Labelled photos from "SAM_predictions_BBox", an image-classification folder in rushikeshpawar22581/DLCV-Project2024-Automated_prompt_extraction_for_SAM. The possible labels are: benign, malignant, normal.

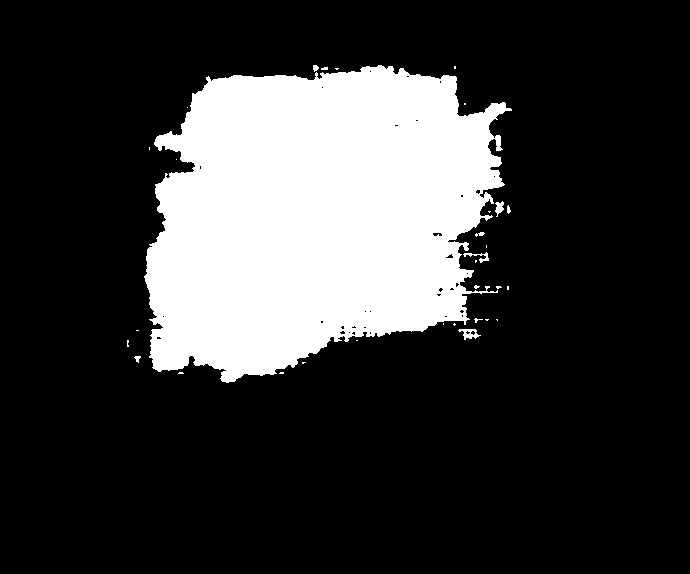
Label: normal

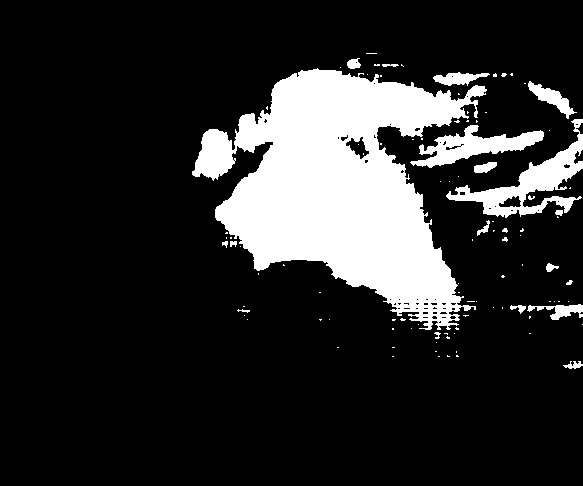
Label: malignant

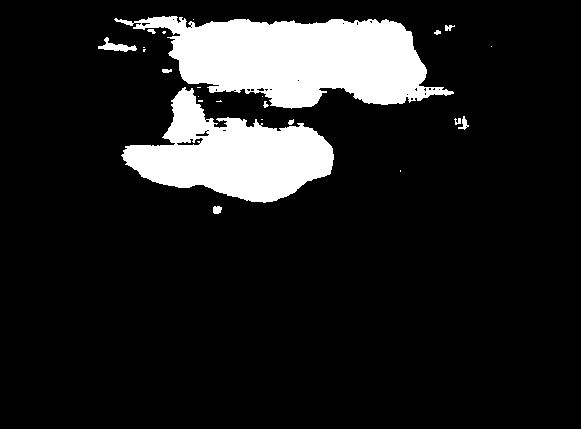
Label: benign

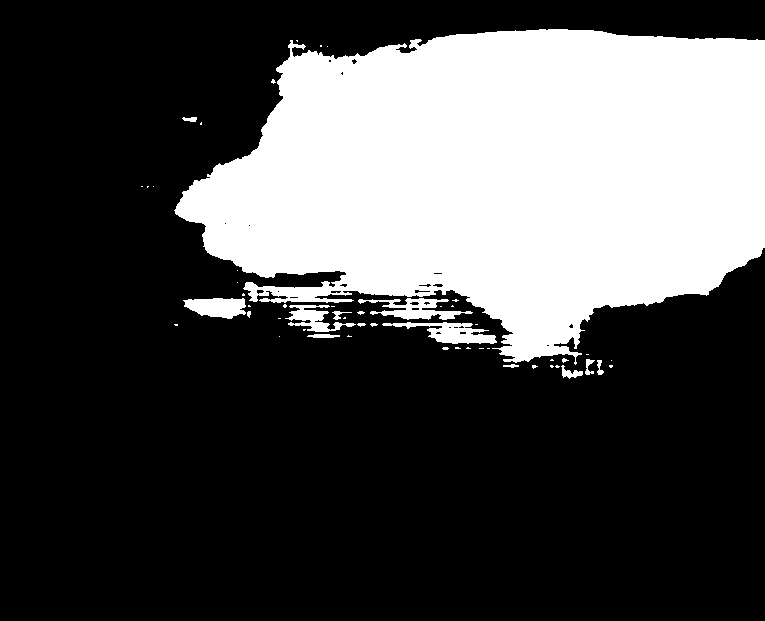
Label: normal

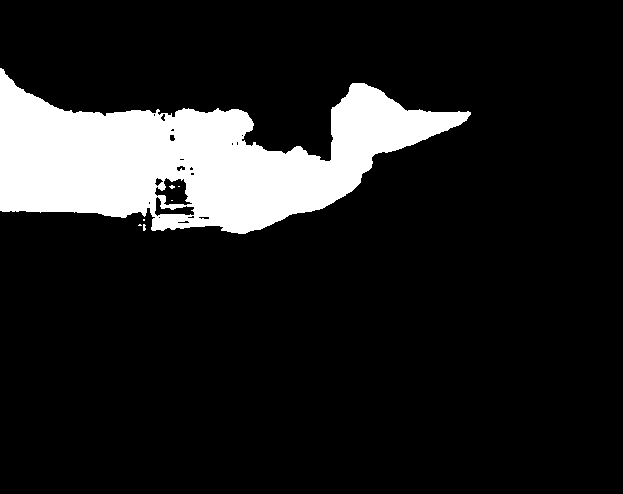
Label: malignant

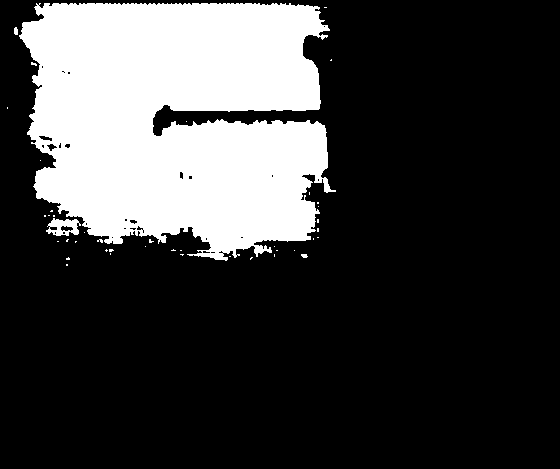
Label: benign
